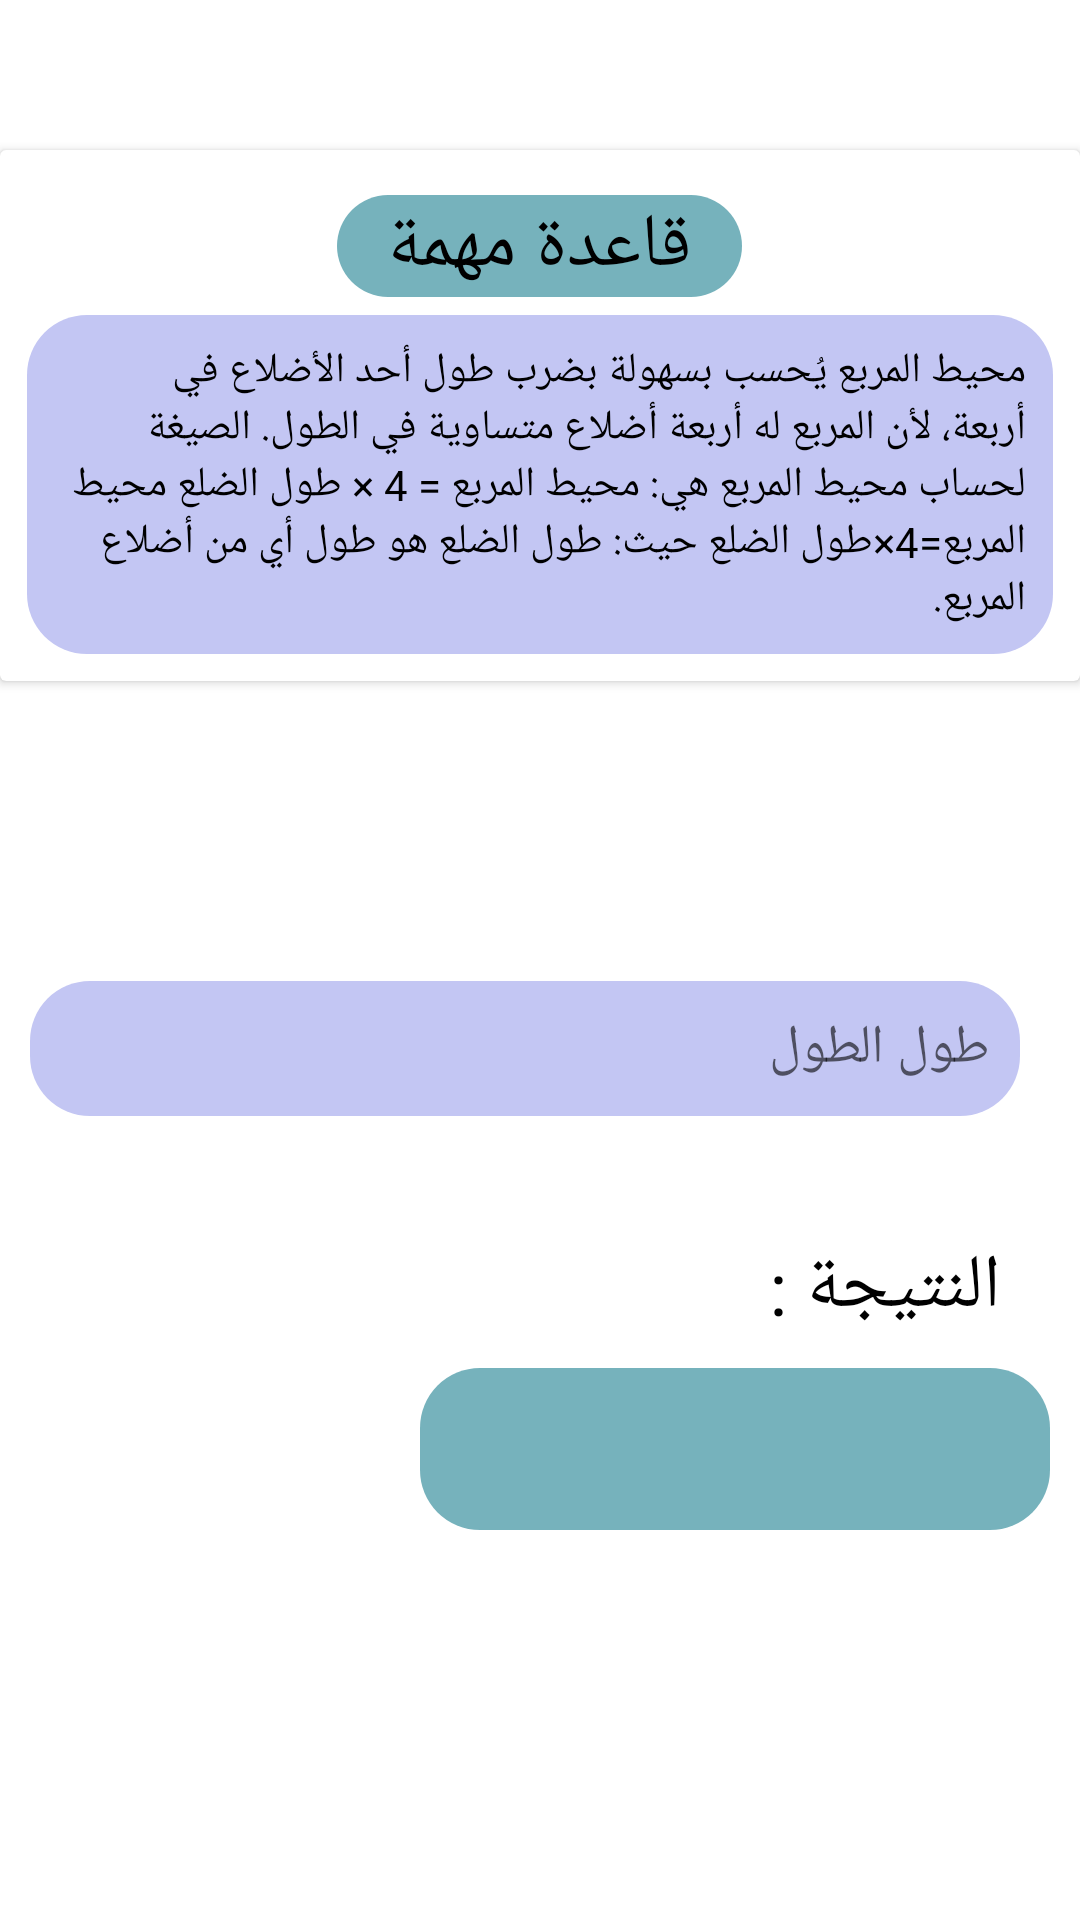

Produce the Android XML layout that renders to this screen, including the resource entries it uses.
<!-- AndroidManifest.xml: application theme Theme.Calculator -->
<!-- res/layout/fragment_square_circumference_.xml -->
<?xml version="1.0" encoding="utf-8"?>
<LinearLayout xmlns:android="http://schemas.android.com/apk/res/android"
    xmlns:tools="http://schemas.android.com/tools"
    android:layout_width="match_parent"
    android:layout_height="match_parent"
    android:orientation="vertical"
    tools:context=".Fragmentes.square_Fargments.square_circumference_Fragment">
    <androidx.cardview.widget.CardView
        android:layout_marginTop="50dp"
        android:layout_width="match_parent"
        android:layout_height="wrap_content"
        >
        <LinearLayout
            android:layout_width="match_parent"
            android:layout_height="wrap_content"
            android:orientation="vertical"
            android:layout_margin="9dp"
            >

            <TextView
                android:layout_width="135dp"
                android:layout_height="wrap_content"
                android:background="@drawable/rule_title_backround"
                android:gravity="center"
                android:layout_marginTop="6dp"
                android:layout_gravity="center"
                android:textSize="25dp"
                android:textColor="@color/black"
                android:text="قاعدة مهمة" />

            <TextView
                android:layout_width="wrap_content"
                android:layout_height="wrap_content"
                android:layout_marginTop="6dp"
                android:text="@string/square_circumference_rule"
                android:padding="9dp"
                android:textColor="@color/black"
                android:background="@drawable/backround_input"/>

        </LinearLayout>
    </androidx.cardview.widget.CardView>

    <LinearLayout
        android:layout_width="match_parent"
        android:layout_height="45dp"
        android:orientation="horizontal"
        android:layout_marginStart="10dp"
        android:layout_marginEnd="10dp"
        android:layout_marginTop="100dp"
        >


        <EditText
            android:id="@+id/square_rib"
            android:layout_width="match_parent"
            android:layout_height="45dp"
            android:layout_marginEnd="10dp"
            android:background="@drawable/backround_input"
            android:ems="10"
            android:hint="طول الطول "
            android:inputType="number"
            android:paddingEnd="10dp" />

    </LinearLayout>

    <TextView
        android:layout_width="191dp"
        android:layout_height="wrap_content"
        android:layout_gravity="right"
        android:layout_marginTop="40dp"
        android:layout_marginEnd="20dp"
        android:text=" النتيجة :"

        android:textColor="@color/black"
        android:textSize="25dp" />

        <TextView
    android:id="@+id/square_result_circumference"
    android:layout_width="210dp"
    android:layout_height="54dp"
    android:layout_gravity="right"
    android:layout_marginEnd="10dp"
    android:background="@drawable/rule_title_backround"
    android:gravity="center"
    android:layout_marginTop="10dp"
    android:textColor="@color/black"
    android:textSize="25dp" />




    <Button
        android:id="@+id/square_btn_calculate_circumference"
        android:layout_width="wrap_content"
        android:layout_height="wrap_content"
        android:text="أحسب"
        android:layout_gravity="center"
        android:background="@drawable/btns_backround"
        android:layout_marginTop="150dp"/>



</LinearLayout>
<!-- resources referenced by this layout -->
<resources>
  <color name="black">#FF000000</color>
  <!-- drawable backround_input (drawable) -->
  <?xml version="1.0" encoding="utf-8"?>
  <shape xmlns:android="http://schemas.android.com/apk/res/android"
      android:shape="rectangle"
      >
      <solid
          android:color="@color/purple_simple"/>
      <corners
          android:radius="20dp"/>
  
  </shape>
  <!-- drawable rule_title_backround (drawable) -->
  <?xml version="1.0" encoding="utf-8"?>
  <shape xmlns:android="http://schemas.android.com/apk/res/android"
      android:shape="rectangle"
      >
      <solid
          android:color="@color/blue_simple"/>
      <corners
          android:radius="20dp"/>
  
  </shape>
  <string name="square_circumference_rule">محيط المربع يُحسب بسهولة بضرب طول أحد الأضلاع في أربعة، لأن المربع له أربعة أضلاع متساوية في الطول. الصيغة لحساب محيط المربع هي:
  
  محيط المربع
  =
  4
  ×
  طول الضلع
  محيط المربع=4×طول الضلع
  
  حيث:
  
  طول الضلع هو طول أي من أضلاع المربع.</string>
  <style name="Theme.Calculator" parent="Base.Theme.Calculator" />
  <color name="purple_simple">#C3C6F3</color>
  <color name="blue_simple">#76B2BC</color>
  <style name="Base.Theme.Calculator" parent="Theme.MaterialComponents.Light.NoActionBar">
          
          
          <item name="colorPrimaryDark">@color/purple</item>
      </style>
  <color name="purple">#565B9F</color>
</resources>
